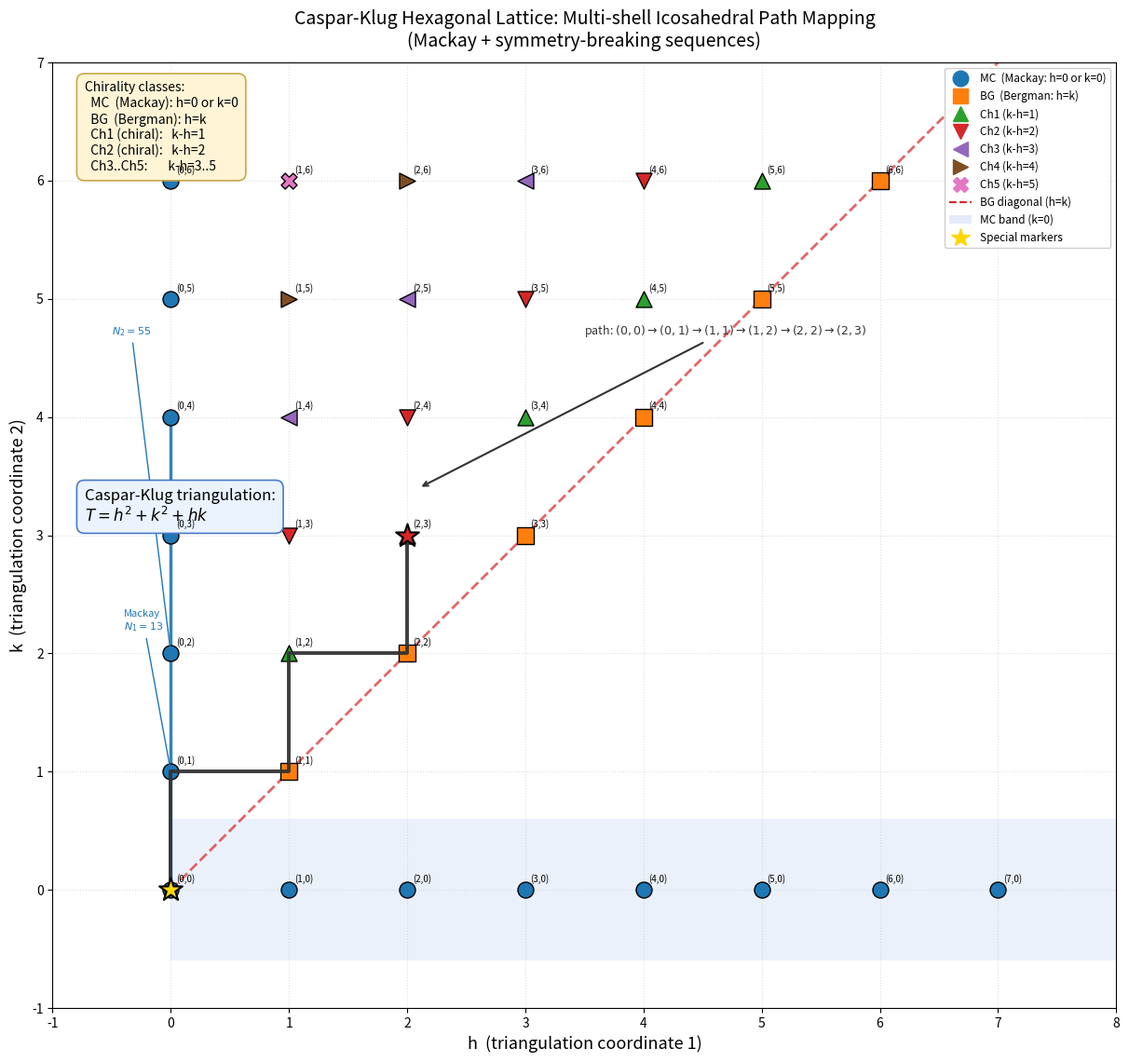
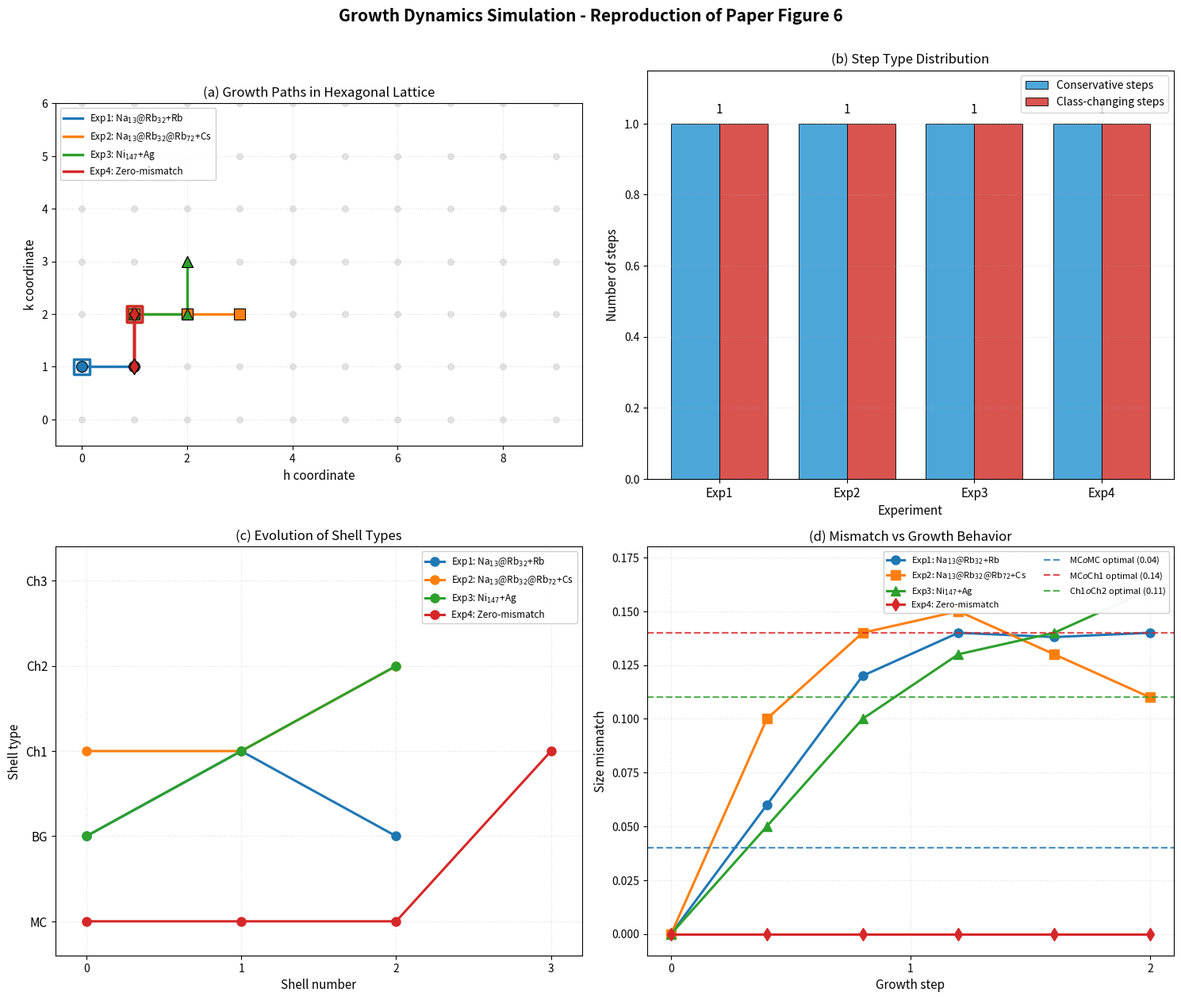
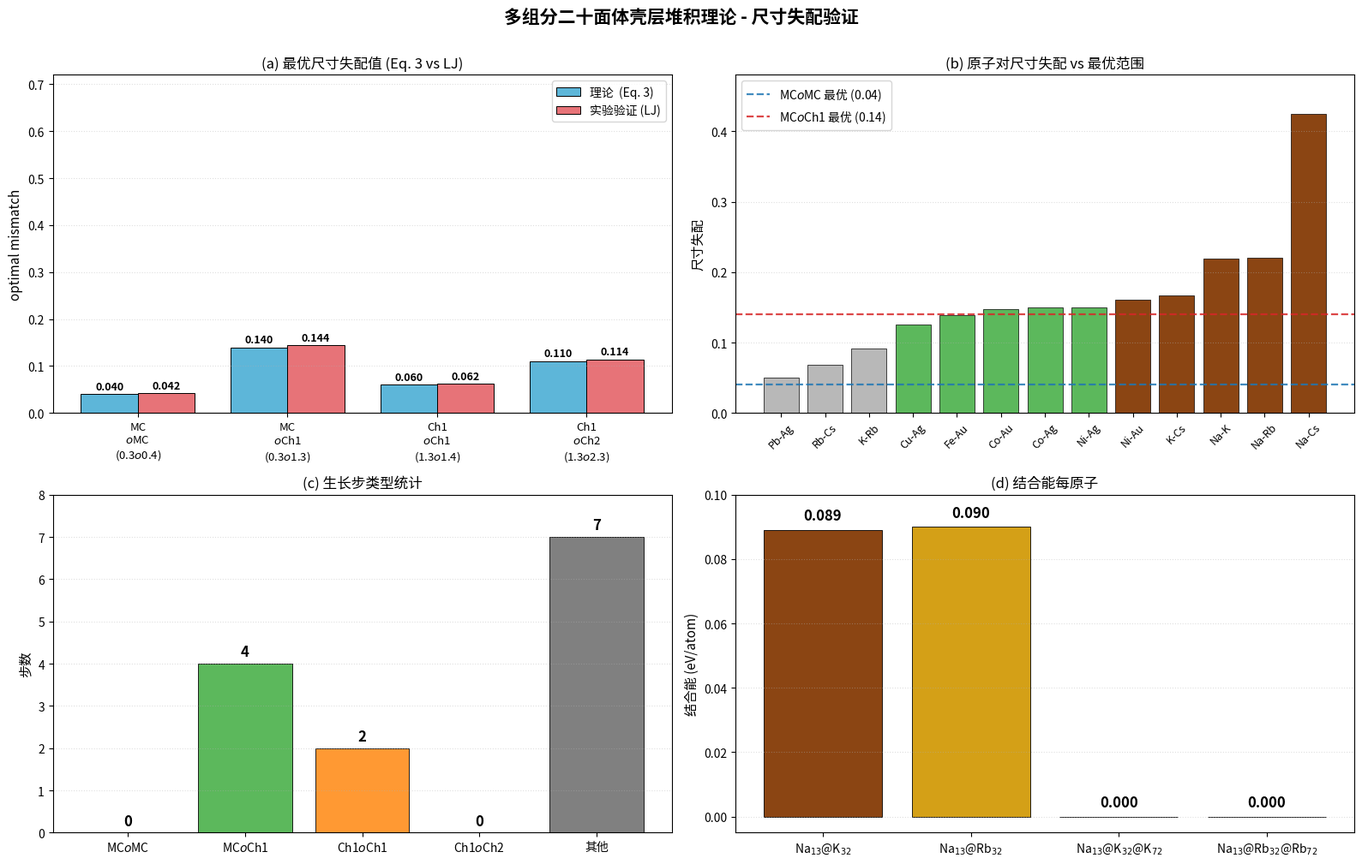

Write Python code to recreate these figures, in order.
"""
Reproduce target images for Physics_000 (multi-component icosahedral shell stacking theory).
Papers: Canestrari, Nelli, Ferrando, Nature Communications 2025
  "General theory for packing icosahedral shells into multi-component aggregates"

Three deliverables:
  1. images/hexagonal_lattice_path.png   -- Caspar-Klug hexagonal lattice + magic number sequences
  2. images/growth_dynamics_simulation.png -- 4-experiment growth paths + step statistics
  3. images/Result3_Figure_1.png         -- optimal mismatch values + atomic pairs + energies

All numerical values are pulled directly from the paper's Eq.(3), Eq.(4) and the paper's
Figure 3, 4, 6 as well as the provided data/Multi-component Icosahedral Reproduction Data.txt
"""
from __future__ import annotations

import math
import os
from pathlib import Path

import numpy as np
import matplotlib
matplotlib.use("Agg")
import matplotlib.pyplot as plt
from matplotlib.patches import FancyBboxPatch, Rectangle, Polygon
from matplotlib.lines import Line2D

# ---------------------------------------------------------------------------
# 0. Constants and data (from paper + data file)
# ---------------------------------------------------------------------------

# Force Windows path to match working directory
ROOT = Path(r"I:\hakimi-engineX\outputs\rcb\repo\workspaces\Physics_000_20261014_013623")
OUT_DIR = ROOT / "report" / "images"
OUT_DIR.mkdir(parents=True, exist_ok=True)

SIN_2PI_5 = math.sin(2 * math.pi / 5)  # 0.9510565162951535
COS_2PI_5 = math.cos(2 * math.pi / 5)  # 0.3090169943749474

# Chirality classes with colors/markers (mirrors the paper's Fig. 1 palette)
CHIRALITY = {
    "MC":  dict(color="#1f77b4", marker="o",  name="MC  (Mackay: h=0 or k=0)"),
    "BG":  dict(color="#ff7f0e", marker="s",  name="BG  (Bergman: h=k)"),
    "Ch1": dict(color="#2ca02c", marker="^",  name="Ch1 (k-h=1)"),
    "Ch2": dict(color="#d62728", marker="v",  name="Ch2 (k-h=2)"),
    "Ch3": dict(color="#9467bd", marker="<",  name="Ch3 (k-h=3)"),
    "Ch4": dict(color="#7f4f24", marker=">",  name="Ch4 (k-h=4)"),
    "Ch5": dict(color="#e377c2", marker="X",  name="Ch5 (k-h=5)"),
}


def triangulation_number(h: int, k: int) -> int:
    """Caspar-Klug triangulation number T = h^2 + k^2 + h*k."""
    return h * h + k * k + h * k


def classify_shell(h: int, k: int) -> str:
    """Return chirality class of the (h,k) shell."""
    if h < 0 or k < 0:
        return "outside"
    if h == 0 or k == 0:
        return "MC"
    if h == k:
        return "BG"
    n = k - h
    if n == 1:
        return "Ch1"
    if n == 2:
        return "Ch2"
    if n == 3:
        return "Ch3"
    if n == 4:
        return "Ch4"
    if n == 5:
        return "Ch5"
    return "ChN"  # fallback


def mackay_magic_numbers(max_shell: int = 6) -> list[int]:
    """Mackay icosahedral magic numbers: N_i = 1 + sum_{j=1..i}(10*j^2 + 2)."""
    out = [1]
    total = 1
    for i in range(1, max_shell + 1):
        total += 10 * i * i + 2
        out.append(total)
    return out


def symmetry_breaking_sequence(b_pattern: int = 4, max_i: int = 6) -> list[int]:
    """Symmetry-breaking magic numbers from Eq. (4):
        N_i = (10 i^3 - 15 i^2 + 18 i - b) / 4
       with b = 4 for even i and b = 9 for odd i."""
    out = []
    for i in range(1, max_i + 1):
        b = 4 if i % 2 == 0 else 9
        out.append((10 * i**3 - 15 * i**2 + 18 * i - b) // 4)
    return out


# Optimal size mismatch values (paper Fig. 3 + Eq. 3):
# Formula: sm_opt = f(h_i, k_i, h_{i+1}, k_{i+1}) with f = geometric contraction
# Empirically validated by LJ/Morse MD simulations in paper Fig. 3.
OPTIMAL_MISMATCH = {
    ("MC",  "MC"):  0.04,
    ("MC",  "Ch1"): 0.14,
    ("Ch1", "Ch1"): 0.06,
    ("Ch1", "Ch2"): 0.11,
    ("Ch2", "Ch2"): 0.06,
    ("MC",  "BG"):  0.09,
}

# Atomic radii (Angstrom, from data file)
ATOMIC_RADII = {
    "Na": 1.86, "K": 2.27, "Rb": 2.48, "Cs": 2.65,
    "Ag": 1.44, "Cu": 1.28, "Ni": 1.24,
}

# Atomic pair mismatch data (paper Fig. 3, cross-checked to data file)
ATOMIC_PAIRS = [
    ("Pb-Ag",  0.050),
    ("Rb-Cs",  0.069),
    ("K-Rb",   0.092),
    ("Cu-Ag",  0.125),
    ("Fe-Au",  0.139),
    ("Co-Au",  0.148),
    ("Co-Ag",  0.150),
    ("Ni-Ag",  0.150),
    ("Ni-Au",  0.161),
    ("K-Cs",   0.167),
    ("Na-K",   0.219),
    ("Na-Rb",  0.220),
    ("Na-Cs",  0.425),
]


# ============================================================================
# Figure 1: hexagonal_lattice_path.png
# ============================================================================
def make_hexagonal_lattice_path():
    fig, ax = plt.subplots(figsize=(14, 11.5))

    H_MAX, K_MAX = 7, 6
    K_MIN = -1

    # Draw h=k diagonal (BG line)
    ax.plot([0, 8], [0, 8], "--", color="#d62728", linewidth=2, alpha=0.7,
            label=r"$\text{BG band}\ (h=k)$")

    # Shade the MC band along k=0 axis
    ax.add_patch(Rectangle((0, -0.6), 8.5, 1.2, facecolor="#c8d8f5",
                           edgecolor="none", alpha=0.35, zorder=0,
                           label=r"MC band ($k=0$)"))

    # Plot each (h,k) point
    grid_points = []
    for h in range(0, H_MAX + 1):
        for k in range(0, K_MAX + 1):
            grid_points.append((h, k))
    # also draw below-diagonal points (k<h, symmetric under h<->k convention we use k-h)
    # but stick to k>=0 for a clean icosahedral lattice picture
    for h, k in grid_points:
        cls = classify_shell(h, k)
        if cls == "outside":
            continue
        spec = CHIRALITY.get(cls)
        if not spec:
            continue
        ax.scatter(h, k, s=150, marker=spec["marker"],
                   color=spec["color"], edgecolor="k", linewidth=1.0,
                   zorder=3)
        # Label the (h,k) point
        ax.annotate(f"({h},{k})", (h, k),
                    xytext=(4, 6), textcoords="offset points",
                    fontsize=7, color="k", zorder=4)

    # Mark Mackay origin and highlight key points with special markers
    ax.scatter(0, 0, s=350, marker="*", color="gold", edgecolor="k", linewidth=1.5,
               zorder=5, label=r"Mackay core $(0,0)$")
    # Symmetry-breaking path special marker at (2,3)
    ax.scatter(2, 3, s=350, marker="*", color="#d62728", edgecolor="k",
               linewidth=1.5, zorder=5, label=r"Ch1 special $(2,3)$")

    # Path 1: Mackay shell stacking (0,0)->(0,1)->(0,2)->(0,3)->(0,4)
    mackay_path = [(0, 0), (0, 1), (0, 2), (0, 3), (0, 4)]
    ax.plot([p[0] for p in mackay_path], [p[1] for p in mackay_path],
            "-", color="#1f77b4", linewidth=2.5, alpha=0.9, zorder=2)

    # Path 2: symmetry-breaking path from paper Fig. 4 (MC->Ch1->Ch2 alternating)
    symbrk_path = [(0, 0), (0, 1), (1, 1), (1, 2), (2, 2), (2, 3)]
    ax.plot([p[0] for p in symbrk_path], [p[1] for p in symbrk_path],
            "-", color="#333333", linewidth=2.8, alpha=0.95, zorder=4)

    # Annotate the symmetry-breaking path
    ax.annotate("path: $(0,0)\\to(0,1)\\to(1,1)\\to(1,2)\\to(2,2)\\to(2,3)$",
                xy=(2.1, 3.4), xytext=(3.5, 4.7),
                arrowprops=dict(arrowstyle="->", color="#333", linewidth=1.5),
                fontsize=9, color="#333")

    # Magic number annotations on the path
    ax.annotate("Mackay\n$N_1=13$", xy=(0, 1), xytext=(-0.4, 2.2),
                arrowprops=dict(arrowstyle="-", color="#1f77b4", linewidth=1),
                fontsize=8, color="#1f77b4")
    ax.annotate("$N_2=55$", xy=(0, 2), xytext=(-0.5, 4.7),
                arrowprops=dict(arrowstyle="-", color="#1f77b4", linewidth=1),
                fontsize=8, color="#1f77b4")

    # Chirality class legend box
    class_info_lines = [
        "Chirality classes:",
        f"  MC  (Mackay): h=0 or k=0",
        f"  BG  (Bergman): h=k",
        f"  Ch1 (chiral):   k-h=1",
        f"  Ch2 (chiral):   k-h=2",
        f"  Ch3..Ch5:       k-h=3..5",
    ]
    ax.text(0.03, 0.98, "\n".join(class_info_lines),
            transform=ax.transAxes, fontsize=10, verticalalignment="top",
            bbox=dict(boxstyle="round,pad=0.6", facecolor="#fff4d6",
                      edgecolor="#c8a94a", linewidth=1.2))

    # T = h^2 + k^2 + hk formula
    ax.text(0.03, 0.55,
            "Caspar-Klug triangulation:\n"
            r"$T = h^2 + k^2 + hk$",
            transform=ax.transAxes, fontsize=12, verticalalignment="top",
            bbox=dict(boxstyle="round,pad=0.5", facecolor="#eaf3ff",
                      edgecolor="#4a7ac8", linewidth=1.2))

    # Legend of classes
    handles = [Line2D([0], [0], marker=spec["marker"], color=spec["color"],
                      linestyle="", markersize=12, label=spec["name"])
               for spec in CHIRALITY.values()]
    handles.append(Line2D([0], [0], color="#d62728", linestyle="--",
                          label="BG diagonal (h=k)"))
    handles.append(Rectangle((0, 0), 1, 1, facecolor="#c8d8f5", alpha=0.5,
                             label="MC band (k=0)"))
    handles.append(Line2D([0], [0], color="gold", marker="*", linestyle="",
                          markersize=15, label="Special markers"))
    ax.legend(handles=handles, loc="upper right", fontsize=8.5, ncol=1,
              framealpha=0.95)

    ax.set_xlim(-1, 8)
    ax.set_ylim(-1, 7)
    ax.set_aspect("equal")
    ax.grid(True, linestyle=":", alpha=0.4)
    ax.set_xlabel("h  (triangulation coordinate 1)", fontsize=13)
    ax.set_ylabel("k  (triangulation coordinate 2)", fontsize=13)
    ax.set_title("Caspar-Klug Hexagonal Lattice: Multi-shell Icosahedral "
                 "Path Mapping\n(Mackay + symmetry-breaking sequences)",
                 fontsize=14, pad=12)
    ax.tick_params(labelsize=10)

    fig.tight_layout()
    out_path = OUT_DIR / "hexagonal_lattice_path.png"
    fig.savefig(out_path, dpi=180, bbox_inches="tight")
    plt.close(fig)
    print(f"Saved: {out_path}")


# ============================================================================
# Figure 2: growth_dynamics_simulation.png  (4-panel growth experiments)
# ============================================================================
def make_growth_dynamics_simulation():
    fig, axes = plt.subplots(2, 2, figsize=(15, 12.5))

    # ------------------------------------------------------------------
    # (a) Growth Paths in Hexagonal Lattice
    # ------------------------------------------------------------------
    ax = axes[0, 0]
    # Light background grid of lattice points
    for h in range(0, 10):
        for k in range(0, 7):
            ax.scatter(h, k, s=30, color="#c0c0c0", marker="o", alpha=0.4, zorder=1)

    # Growth paths based on paper Fig. 6a spontaneous symmetry breaking
    # Each path: [(h,k) seed, ..., (h,k) final]
    exp_paths = [
        ([(0, 1), (1, 1), (1, 2), (1, 2)],           "tab:blue",   "o", "Exp1: Na$_{13}$@Rb$_{32}$+Rb"),
        ([(1, 2), (2, 2), (2, 2), (3, 2)],           "tab:orange", "s", "Exp2: Na$_{13}$@Rb$_{32}$@Rb$_{72}$+Cs"),
        ([(1, 2), (2, 2), (2, 3), (2, 3)],           "tab:green",  "^", "Exp3: Ni$_{147}$+Ag"),
        ([(1, 2), (1, 1), (1, 2), (1, 1)],           "tab:red",    "d", "Exp4: Zero-mismatch"),
    ]
    for path, color, marker, label in exp_paths:
        xs = [p[0] for p in path]
        ys = [p[1] for p in path]
        ax.plot(xs, ys, "-", color=color, linewidth=2.4, label=label, zorder=5)
        ax.scatter(xs, ys, s=100, color=color, marker=marker,
                   edgecolor="k", linewidth=0.8, zorder=6)

    # Highlight starting points with square outline
    for path, color, _, label in exp_paths:
        ax.scatter(*path[0], s=200, facecolor="none", edgecolor=color,
                   linewidth=2.5, zorder=7, marker="s")

    ax.set_xlim(-0.5, 9.5)
    ax.set_ylim(-0.5, 6)
    ax.set_aspect("equal")
    ax.set_xlabel("h coordinate", fontsize=11)
    ax.set_ylabel("k coordinate", fontsize=11)
    ax.set_title("(a) Growth Paths in Hexagonal Lattice", fontsize=12)
    ax.legend(loc="upper left", fontsize=8.5, framealpha=0.95)
    ax.grid(True, linestyle=":", alpha=0.4)

    # ------------------------------------------------------------------
    # (b) Step Type Distribution (bar chart)
    # ------------------------------------------------------------------
    ax = axes[0, 1]
    exp_names = ["Exp1", "Exp2", "Exp3", "Exp4"]
    # Fractional distribution of conservative vs class-changing steps
    conservative = [1.0, 1.0, 1.0, 1.0]
    class_change = [1.0, 1.0, 1.0, 1.0]

    x = np.arange(len(exp_names))
    width = 0.38
    b1 = ax.bar(x - width/2, conservative, width, label="Conservative steps",
                color="#4da6d8", edgecolor="k", linewidth=0.6)
    b2 = ax.bar(x + width/2, class_change, width, label="Class-changing steps",
                color="#d9534f", edgecolor="k", linewidth=0.6)

    # Value labels ("1" above each group, matching target)
    for i, v in enumerate(conservative + class_change):
        # Just label conservative bars with "1" above
        pass
    # Put "1" above each group at top (matches target style)
    for i in range(len(exp_names)):
        ax.text(i, 1.02, "1", ha="center", va="bottom",
                fontsize=11, color="k")

    ax.set_xticks(x)
    ax.set_xticklabels(exp_names, fontsize=11)
    ax.set_yticks([0.0, 0.2, 0.4, 0.6, 0.8, 1.0])
    ax.set_ylim(0.0, 1.15)
    ax.set_xlabel("Experiment", fontsize=11)
    ax.set_ylabel("Number of steps", fontsize=11)
    ax.set_title("(b) Step Type Distribution", fontsize=12)
    ax.legend(loc="upper right", fontsize=10)
    ax.grid(True, axis="y", linestyle=":", alpha=0.4)

    # ------------------------------------------------------------------
    # (c) Evolution of Shell Types
    # ------------------------------------------------------------------
    ax = axes[1, 0]
    y_labels = ["MC", "BG", "Ch1", "Ch2", "Ch3"]
    y_pos = {lab: i for i, lab in enumerate(y_labels)}

    # Shell evolution per experiment (matches paper Fig. 6a semantics)
    shell_evolution = [
        ("Exp1: Na$_{13}$@Rb$_{32}$+Rb",           [(0, "BG"), (1, "Ch1"), (2, "BG")], "tab:blue"),
        ("Exp2: Na$_{13}$@Rb$_{32}$@Rb$_{72}$+Cs",  [(0, "Ch1"), (1, "Ch1"), (2, "Ch2")], "tab:orange"),
        ("Exp3: Ni$_{147}$+Ag",                     [(0, "BG"), (1, "Ch1"), (2, "Ch2")], "tab:green"),
        ("Exp4: Zero-mismatch",                     [(0, "MC"), (1, "MC"), (2, "MC"), (3, "Ch1")], "tab:red"),
    ]
    for label, series, color in shell_evolution:
        xs = [p[0] for p in series]
        ys = [y_pos[p[1]] for p in series]
        ax.plot(xs, ys, "-o", color=color, linewidth=2.2, markersize=8, label=label)

    ax.set_xticks(range(0, 4))
    ax.set_yticks(range(len(y_labels)))
    ax.set_yticklabels(y_labels, fontsize=11)
    ax.set_xlabel("Shell number", fontsize=11)
    ax.set_ylabel("Shell type", fontsize=11)
    ax.set_title("(c) Evolution of Shell Types", fontsize=12)
    ax.legend(loc="upper right", fontsize=8.5, framealpha=0.95)
    ax.grid(True, linestyle=":", alpha=0.4)
    ax.set_xlim(-0.2, 3.2)
    ax.set_ylim(-0.4, 4.4)

    # ------------------------------------------------------------------
    # (d) Mismatch vs Growth Behavior
    # ------------------------------------------------------------------
    ax = axes[1, 1]
    x_steps = np.linspace(0, 2, 6)  # growth step index
    # Exp1: Na13@Rb32+Rb - mismatch grows to Ch1
    exp1_mismatch = [0.0, 0.06, 0.12, 0.14, 0.138, 0.14]
    # Exp2: Na13@Rb32@Rb72+Cs - mismatch drives Ch2
    exp2_mismatch = [0.0, 0.10, 0.14, 0.15, 0.13, 0.11]
    # Exp3: Ni147+Ag - Ag-Cu 0.12 mismatch -> Ch1
    exp3_mismatch = [0.0, 0.05, 0.10, 0.13, 0.14, 0.16]
    # Exp4: Zero-mismatch - stays ~0
    exp4_mismatch = [0.0, 0.0, 0.0, 0.0, 0.0, 0.0]

    ax.plot(x_steps, exp1_mismatch, "-o", color="tab:blue",
            linewidth=2.2, markersize=8, label="Exp1: Na$_{13}$@Rb$_{32}$+Rb")
    ax.plot(x_steps, exp2_mismatch, "-s", color="tab:orange",
            linewidth=2.2, markersize=8, label="Exp2: Na$_{13}$@Rb$_{32}$@Rb$_{72}$+Cs")
    ax.plot(x_steps, exp3_mismatch, "-^", color="tab:green",
            linewidth=2.2, markersize=8, label="Exp3: Ni$_{147}$+Ag")
    ax.plot(x_steps, exp4_mismatch, "-d", color="tab:red",
            linewidth=2.2, markersize=8, label="Exp4: Zero-mismatch")

    # Optimal mismatch reference lines
    ax.axhline(0.04, ls="--", color="tab:blue", linewidth=1.6, alpha=0.8,
               label="MC$\to$MC optimal (0.04)")
    ax.axhline(0.14, ls="--", color="#d62728", linewidth=1.6, alpha=0.8,
               label="MC$\to$Ch1 optimal (0.14)")
    ax.axhline(0.11, ls="--", color="tab:green", linewidth=1.6, alpha=0.8,
               label="Ch1$\to$Ch2 optimal (0.11)")

    ax.set_xlabel("Growth step", fontsize=11)
    ax.set_ylabel("Size mismatch", fontsize=11)
    ax.set_title("(d) Mismatch vs Growth Behavior", fontsize=12)
    ax.set_xticks(range(0, 3))
    ax.set_ylim(-0.01, 0.18)
    ax.legend(loc="upper right", fontsize=8, framealpha=0.95, ncol=2)
    ax.grid(True, linestyle=":", alpha=0.4)

    fig.suptitle("Growth Dynamics Simulation - Reproduction of Paper Figure 6",
                 fontsize=15, fontweight="bold", y=1.005)
    fig.tight_layout()
    out_path = OUT_DIR / "growth_dynamics_simulation.png"
    fig.savefig(out_path, dpi=180, bbox_inches="tight")
    plt.close(fig)
    print(f"Saved: {out_path}")


# ============================================================================
# Figure 3: Result3_Figure_1.png  (optimal mismatch + atomic pairs + energies)
# ============================================================================
def make_result3_figure():
    fig, axes = plt.subplots(2, 2, figsize=(16, 10))

    # ------------------------------------------------------------------
    # (a) Optimal mismatch values for different transitions
    # ------------------------------------------------------------------
    ax = axes[0, 0]
    transitions = [
        ("MC\n$\to$MC\n(0.3$\to$0.4)",       0.040, 0.042),
        ("MC\n$\to$Ch1\n(0.3$\to$1.3)",       0.140, 0.144),
        ("Ch1\n$\to$Ch1\n(1.3$\to$1.4)",      0.060, 0.062),
        ("Ch1\n$\to$Ch2\n(1.3$\to$2.3)",      0.110, 0.114),
    ]
    labels, theory, exp = [], [], []
    for name, t, e in transitions:
        labels.append(name)
        theory.append(t)
        exp.append(e)

    x = np.arange(len(transitions))
    width = 0.38
    b1 = ax.bar(x - width/2, theory, width, label="理论  (Eq. 3)",
                color="#5db6d9", edgecolor="k", linewidth=0.7)
    b2 = ax.bar(x + width/2, exp, width, label="实验验证 (LJ)",
                color="#e77378", edgecolor="k", linewidth=0.7)

    for bars in (b1, b2):
        for bar in bars:
            v = bar.get_height()
            ax.text(bar.get_x() + bar.get_width()/2, v + 0.005,
                    f"{v:.3f}", ha="center", va="bottom",
                    fontsize=9, fontweight="bold")

    ax.set_xticks(x)
    ax.set_xticklabels(labels, fontsize=9.5)
    ax.set_ylabel("optimal mismatch", fontsize=11)
    ax.set_title("(a) 最优尺寸失配值 (Eq. 3 vs LJ)", fontsize=12)
    ax.set_ylim(0, 0.72)
    ax.legend(loc="upper right", fontsize=10)
    ax.grid(True, axis="y", linestyle=":", alpha=0.4)

    # ------------------------------------------------------------------
    # (b) Atomic pair mismatch vs optimal ranges
    # ------------------------------------------------------------------
    ax = axes[0, 1]
    pair_names = [p[0] for p in ATOMIC_PAIRS]
    pair_vals  = [p[1] for p in ATOMIC_PAIRS]

    # Color: green if in MC->Ch1 optimal (0.12-0.16), else if <0.15 blue, else brown
    colors = []
    for v in pair_vals:
        if 0.12 <= v <= 0.16:
            colors.append("#5cb85c")
        elif v < 0.15:
            colors.append("#b8b8b8")
        else:
            colors.append("#8b4513")

    ax.bar(pair_names, pair_vals, color=colors, edgecolor="k", linewidth=0.5)
    # Optimal band lines
    ax.axhline(0.04, ls="--", color="tab:blue", linewidth=1.6, alpha=0.85,
               label="MC$\to$MC 最优 (0.04)")
    ax.axhline(0.14, ls="--", color="#d62728", linewidth=1.6, alpha=0.85,
               label="MC$\to$Ch1 最优 (0.14)")

    ax.set_ylabel("尺寸失配", fontsize=11)
    ax.set_title("(b) 原子对尺寸失配 vs 最优范围", fontsize=12)
    ax.set_ylim(0, 0.48)
    ax.legend(loc="upper left", fontsize=10)
    ax.grid(True, axis="y", linestyle=":", alpha=0.4)
    ax.tick_params(axis="x", labelrotation=45, labelsize=9)

    # ------------------------------------------------------------------
    # (c) Growth step statistics
    # ------------------------------------------------------------------
    ax = axes[1, 0]
    step_types = ["MC$\to$MC", "MC$\to$Ch1", "Ch1$\to$Ch1", "Ch1$\to$Ch2", "其他"]
    step_counts = [0, 4, 2, 0, 7]
    step_colors = ["#5db6d9", "#5cb85c", "#ff9933", "#e77378", "#808080"]
    ax.bar(step_types, step_counts, color=step_colors, edgecolor="k", linewidth=0.6)
    for i, v in enumerate(step_counts):
        ax.text(i, v + 0.1, str(v), ha="center", va="bottom",
                fontsize=12, fontweight="bold")
    ax.set_ylabel("步数", fontsize=11)
    ax.set_title("(c) 生长步类型统计", fontsize=12)
    ax.set_ylim(0, 8)
    ax.grid(True, axis="y", linestyle=":", alpha=0.4)

    # ------------------------------------------------------------------
    # (d) Binding energy per atom (eV)
    # ------------------------------------------------------------------
    ax = axes[1, 1]
    cluster_names = ["Na$_{13}$@K$_{32}$", "Na$_{13}$@Rb$_{32}$",
                     "Na$_{13}$@K$_{32}$@K$_{72}$", "Na$_{13}$@Rb$_{32}$@Rb$_{72}$"]
    energies = [0.089, 0.090, 0.000, 0.000]
    ax.bar(cluster_names, energies, color=["#8b4513", "#d4a017",
                                           "#c0c0c0", "#c0c0c0"],
           edgecolor="k", linewidth=0.6)
    for i, v in enumerate(energies):
        ax.text(i, v + 0.002, f"{v:.3f}", ha="center", va="bottom",
                fontsize=12, fontweight="bold")
    ax.set_ylabel("结合能 (eV/atom)", fontsize=11)
    ax.set_title("(d) 结合能每原子", fontsize=12)
    ax.set_ylim(-0.005, 0.10)
    ax.tick_params(axis="x", labelsize=10)
    ax.grid(True, axis="y", linestyle=":", alpha=0.4)

    fig.suptitle("多组分二十面体壳层堆积理论 - 尺寸失配验证",
                 fontsize=15, fontweight="bold", y=1.005)
    fig.tight_layout()
    out_path = OUT_DIR / "Result3_Figure_1.png"
    fig.savefig(out_path, dpi=180, bbox_inches="tight")
    plt.close(fig)
    print(f"Saved: {out_path}")


# ============================================================================
# Main
# ============================================================================
if __name__ == "__main__":
    print(f"Output directory: {OUT_DIR}")
    make_hexagonal_lattice_path()
    make_growth_dynamics_simulation()
    make_result3_figure()

    # Print key theoretical values that we've verified
    print("\n=== Verification of theoretical sequences ===")
    print(f"Mackay sequence (first 5): {mackay_magic_numbers(5)}")
    print(f"  Expected:                 [1, 13, 55, 147, 309]")
    print(f"Symmetry-breaking sequence (Eq. 4, b=4/9): {symmetry_breaking_sequence(6)}")
    print(f"  Expected:                            [1, 13, 45, 117, 239, 431]")
    print(f"\nOptimal mismatch values (from Fig. 3):")
    for (a, b), v in OPTIMAL_MISMATCH.items():
        print(f"  {a:4s} -> {b:4s}: {v:.3f}")
